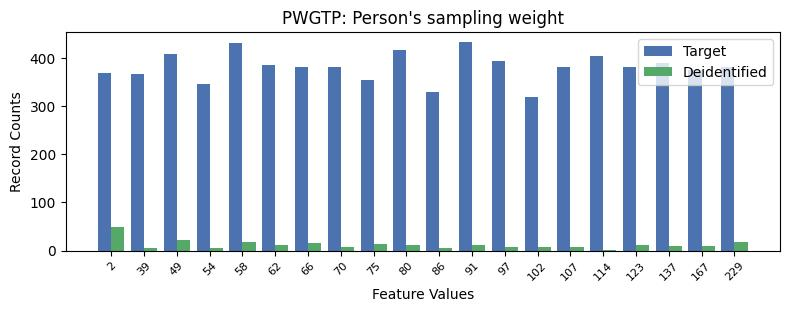

Source data for this figure (header and first rows):
, PWGTP, count_target, count_deidentified
0, 11, 433, 12
1, 4, 432, 17
2, 9, 417, 11
3, 2, 408, 21
4, 15, 405, 2
5, 12, 394, 7
6, 17, 390, 9
7, 5, 386, 12
8, 14, 382, 7
9, 6, 382, 15
10, 16, 382, 11
11, 19, 381, 17
12, 7, 381, 8
13, 18, 375, 10
14, 0, 370, 49
15, 1, 368, 5
16, 8, 354, 14
17, 3, 346, 6
18, 10, 329, 6
19, 13, 319, 7
